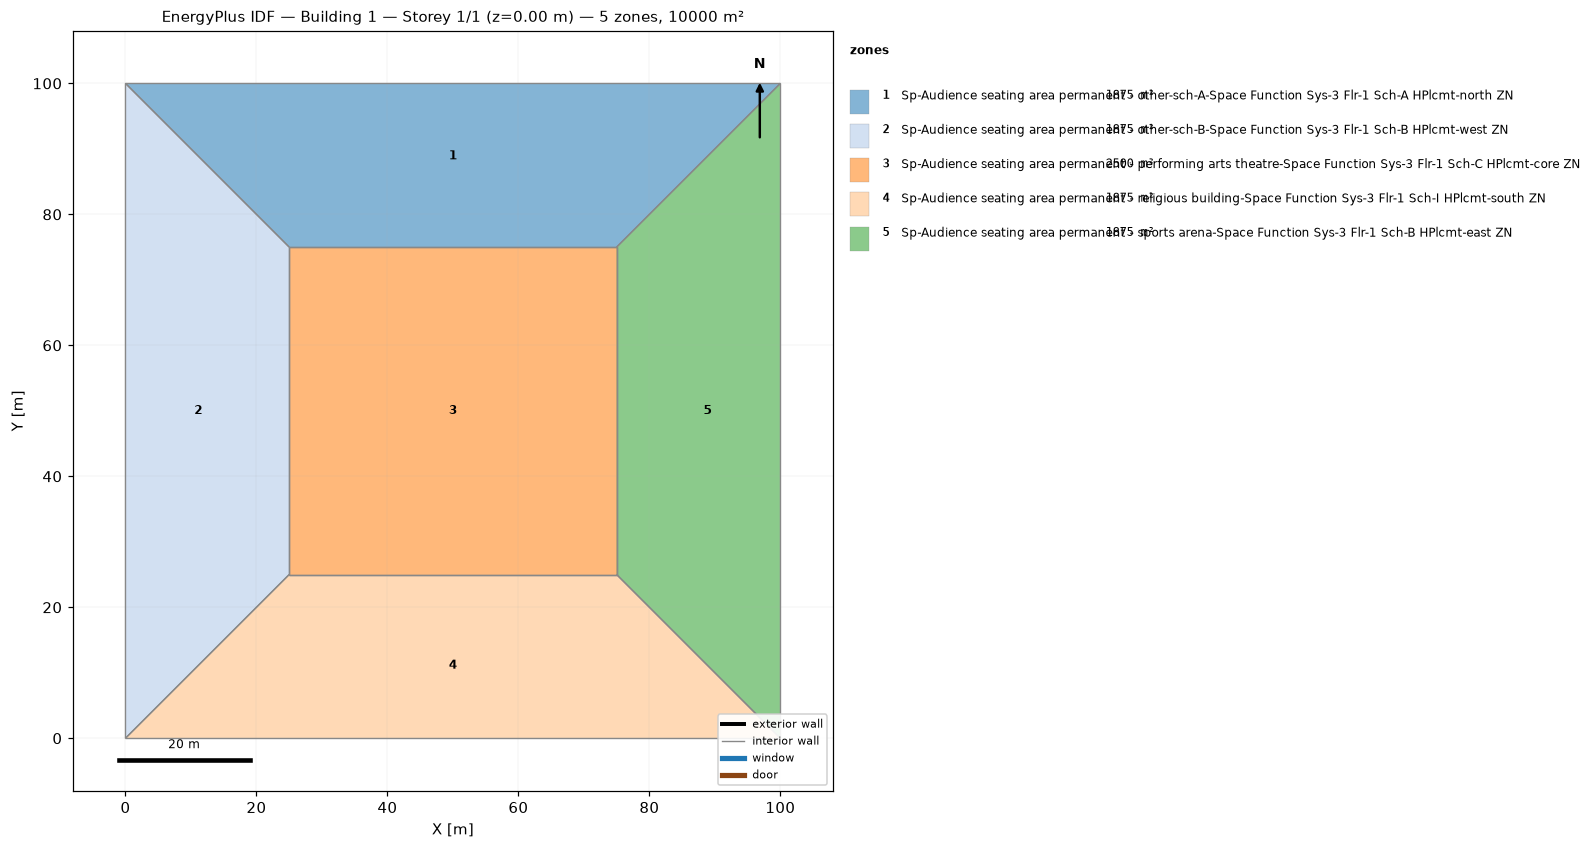
=== STOREY PLAN SPEC (per zone: floor XY polygon, exterior-wall plan segments, windows/doors) ===
zone 1: Sp-Audience seating area permanent - other-sch-A-Space Function Sys-3 Flr-1 Sch-A HPlcmt-north ZN  (1875.0 m²)
  floor: (0.00, 100.00) (100.00, 100.00) (75.00, 75.00) (25.00, 75.00)
  interior walls: 4
zone 2: Sp-Audience seating area permanent - other-sch-B-Space Function Sys-3 Flr-1 Sch-B HPlcmt-west ZN  (1875.0 m²)
  floor: (0.00, 0.00) (0.00, 100.00) (25.00, 75.00) (25.00, 25.00)
  interior walls: 4
zone 3: Sp-Audience seating area permanent - performing arts theatre-Space Function Sys-3 Flr-1 Sch-C HPlcmt-core ZN  (2500.0 m²)
  floor: (25.00, 25.00) (25.00, 75.00) (75.00, 75.00) (75.00, 25.00)
  interior walls: 4
zone 4: Sp-Audience seating area permanent - religious building-Space Function Sys-3 Flr-1 Sch-I HPlcmt-south ZN  (1875.0 m²)
  floor: (100.00, 0.00) (0.00, 0.00) (25.00, 25.00) (75.00, 25.00)
  interior walls: 4
zone 5: Sp-Audience seating area permanent - sports arena-Space Function Sys-3 Flr-1 Sch-B HPlcmt-east ZN  (1875.0 m²)
  floor: (100.00, 100.00) (100.00, 0.00) (75.00, 25.00) (75.00, 75.00)
  interior walls: 4

=== DERIVED (storey summary) ===
Building: Building 1
Storey: 1 of 1  (floor level z = 0.00 m)
Storey gross floor area: 10000.0 m²
Zones on this storey: 5
  - Sp-Audience seating area permanent - other-sch-A-Space Function Sys-3 Flr-1 Sch-A HPlcmt-north ZN: floor 1875.0 m²
  - Sp-Audience seating area permanent - other-sch-B-Space Function Sys-3 Flr-1 Sch-B HPlcmt-west ZN: floor 1875.0 m²
  - Sp-Audience seating area permanent - performing arts theatre-Space Function Sys-3 Flr-1 Sch-C HPlcmt-core ZN: floor 2500.0 m²
  - Sp-Audience seating area permanent - religious building-Space Function Sys-3 Flr-1 Sch-I HPlcmt-south ZN: floor 1875.0 m²
  - Sp-Audience seating area permanent - sports arena-Space Function Sys-3 Flr-1 Sch-B HPlcmt-east ZN: floor 1875.0 m²
Zone adjacency (shared interzone walls):
  - Sp-Audience seating area permanent - other-sch-A-Space Function Sys-3 Flr-1 Sch-A HPlcmt-north ZN ↔ Sp-Audience seating area permanent - other-sch-B-Space Function Sys-3 Flr-1 Sch-B HPlcmt-west ZN
  - Sp-Audience seating area permanent - other-sch-A-Space Function Sys-3 Flr-1 Sch-A HPlcmt-north ZN ↔ Sp-Audience seating area permanent - performing arts theatre-Space Function Sys-3 Flr-1 Sch-C HPlcmt-core ZN
  - Sp-Audience seating area permanent - other-sch-A-Space Function Sys-3 Flr-1 Sch-A HPlcmt-north ZN ↔ Sp-Audience seating area permanent - sports arena-Space Function Sys-3 Flr-1 Sch-B HPlcmt-east ZN
  - Sp-Audience seating area permanent - other-sch-B-Space Function Sys-3 Flr-1 Sch-B HPlcmt-west ZN ↔ Sp-Audience seating area permanent - performing arts theatre-Space Function Sys-3 Flr-1 Sch-C HPlcmt-core ZN
  - Sp-Audience seating area permanent - other-sch-B-Space Function Sys-3 Flr-1 Sch-B HPlcmt-west ZN ↔ Sp-Audience seating area permanent - religious building-Space Function Sys-3 Flr-1 Sch-I HPlcmt-south ZN
  - Sp-Audience seating area permanent - performing arts theatre-Space Function Sys-3 Flr-1 Sch-C HPlcmt-core ZN ↔ Sp-Audience seating area permanent - religious building-Space Function Sys-3 Flr-1 Sch-I HPlcmt-south ZN
  - Sp-Audience seating area permanent - performing arts theatre-Space Function Sys-3 Flr-1 Sch-C HPlcmt-core ZN ↔ Sp-Audience seating area permanent - sports arena-Space Function Sys-3 Flr-1 Sch-B HPlcmt-east ZN
  - Sp-Audience seating area permanent - religious building-Space Function Sys-3 Flr-1 Sch-I HPlcmt-south ZN ↔ Sp-Audience seating area permanent - sports arena-Space Function Sys-3 Flr-1 Sch-B HPlcmt-east ZN